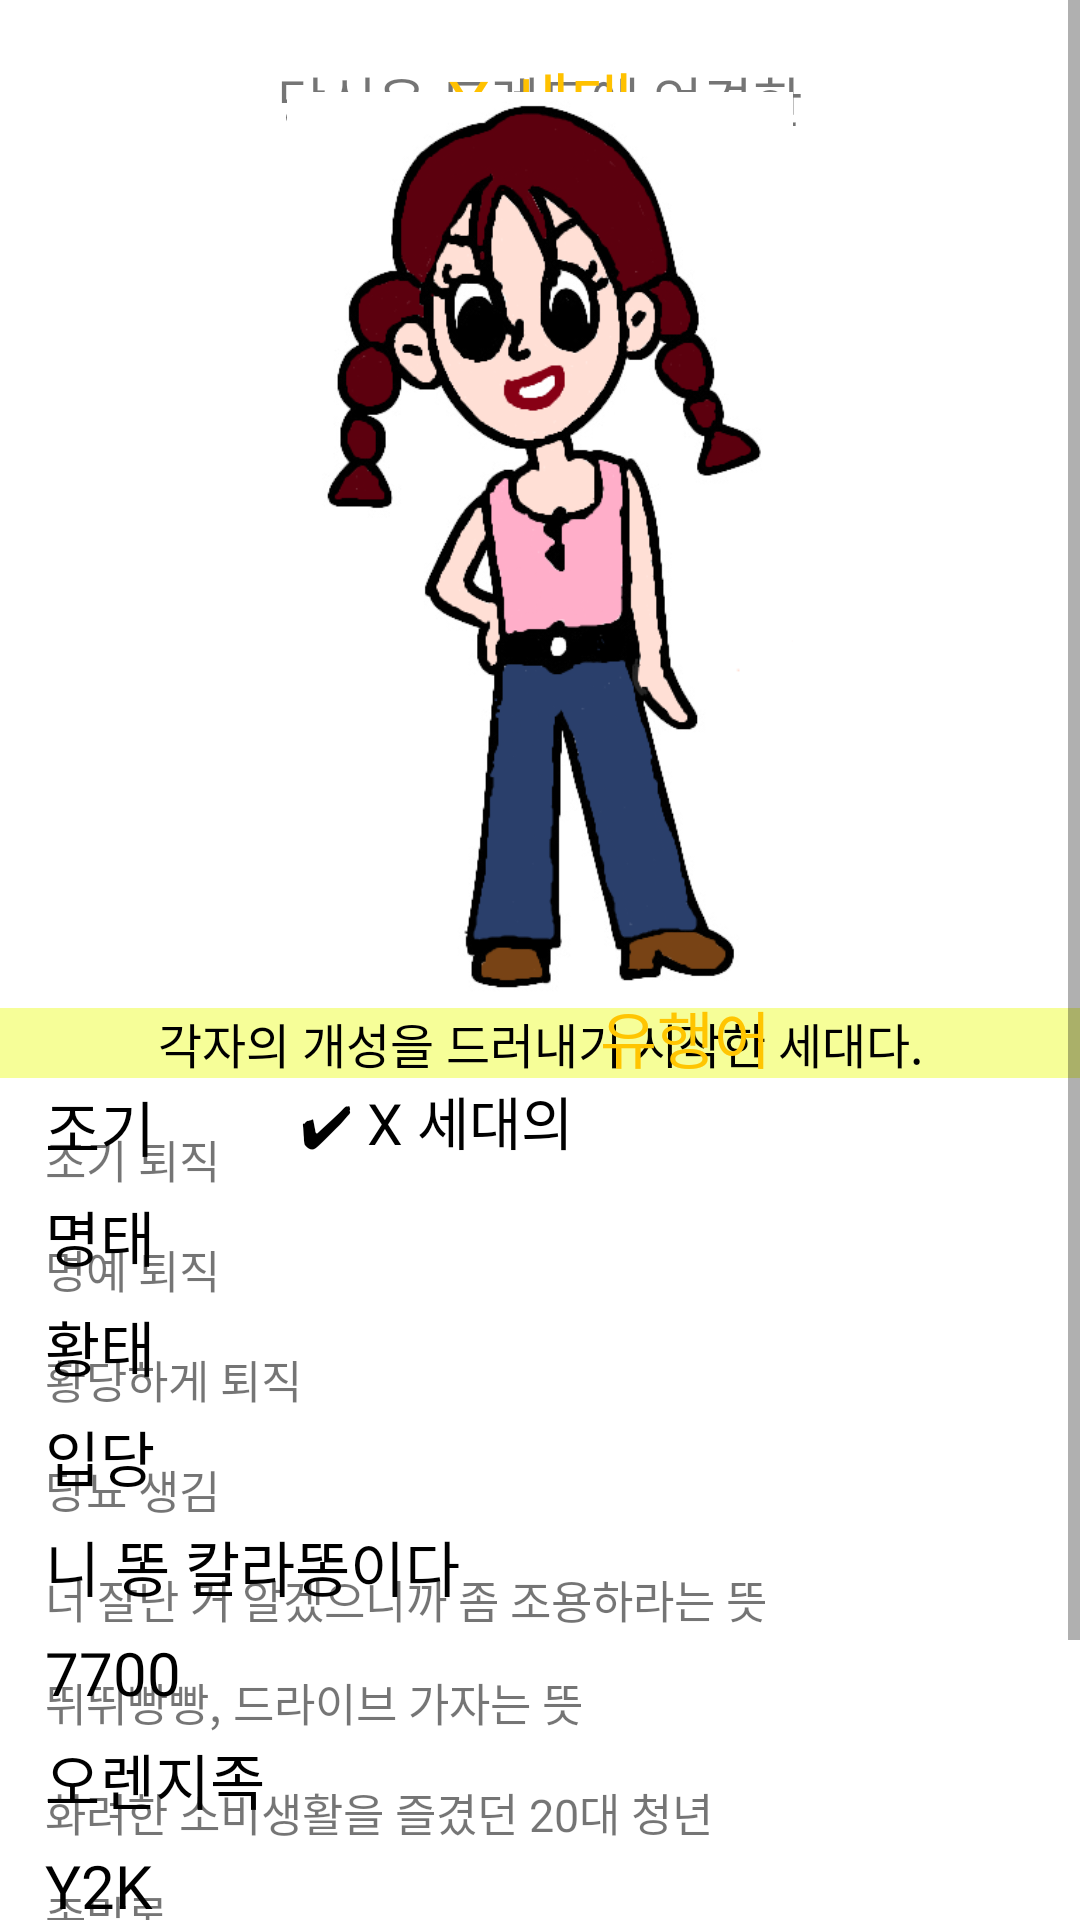

Write the Android layout XML for this screen, with the resource values it uses.
<!-- AndroidManifest.xml: application theme Theme.App_JamProject -->
<!-- res/layout/x_fragment.xml -->
<?xml version="1.0" encoding="utf-8"?>
<ScrollView
    android:background="#FFFFFF"
    xmlns:android="http://schemas.android.com/apk/res/android"
    android:orientation="vertical"
    android:layout_width="match_parent"
    android:layout_height="match_parent">
    <LinearLayout
        android:layout_width="match_parent"
        android:layout_height="wrap_content"
        android:orientation="vertical">

        <TextView
            android:layout_width="match_parent"
            android:layout_height="wrap_content"
            android:layout_marginTop="20dp"
            android:fontFamily="@font/notosansbold"
            android:gravity="center"
            android:text="당신은 트렌드에 엄격한"
            android:textSize="18sp" />

        <TextView
            android:layout_width="match_parent"
            android:layout_height="wrap_content"
            android:text="X 세대"
            android:textColor="#FFC100"
            android:textSize="23sp"
            android:gravity="center_horizontal"
            android:layout_marginTop="-30dp"
            android:fontFamily="@font/notosansbold"/>
        <ImageView
            android:layout_width="200dp"
            android:layout_height="320dp"
            android:layout_gravity="center_horizontal"
            android:src="@drawable/x"
            android:layout_marginTop="-20dp"/>
        <TextView
            android:layout_width="match_parent"
            android:layout_height="wrap_content"
            android:background="#F6FE98"
            android:text="각자의 개성을 드러내기 시작한 세대다."
            android:textSize="16sp"
            android:gravity="center_horizontal"
            android:fontFamily="@font/notosansthink"
            android:textColor="#000000"
            android:layout_marginTop="-15dp" />
        <TextView
            android:layout_width="match_parent"
            android:layout_height="wrap_content"
            android:text="✔ X 세대의"
            android:layout_marginLeft="100dp"
            android:textColor="#000000"
            android:textSize="19sp"
            android:fontFamily="@font/notosansregular"/>
        <TextView
            android:layout_width="wrap_content"
            android:layout_height="wrap_content"
            android:text="유행어"
            android:fontFamily="@font/notosansregular"
            android:textSize="20.5sp"
            android:layout_marginTop="-57sp"
            android:layout_marginLeft="200dp"
            android:textColor="#FFC501"/>

        <TextView
            android:layout_width="match_parent"
            android:layout_height="wrap_content"
            android:text="조기"
            android:textSize="20sp"
            android:textColor="#000000"
            android:fontFamily="@font/notosansbold"
            android:layout_marginLeft="15dp"/>
        <TextView
            android:layout_width="match_parent"
            android:layout_height="wrap_content"
            android:text="조기 퇴직"
            android:layout_marginLeft="15dp"
            android:layout_marginTop="-15dp"
            android:textSize="15sp"/>


        <TextView
            android:layout_width="match_parent"
            android:layout_height="wrap_content"
            android:text="명태"
            android:textSize="20sp"
            android:textColor="#000000"
            android:fontFamily="@font/notosansbold"
            android:layout_marginLeft="15dp"/>
        <TextView
            android:layout_width="match_parent"
            android:layout_height="wrap_content"
            android:text="명예 퇴직"
            android:layout_marginLeft="15dp"
            android:layout_marginTop="-15dp"
            android:textSize="15sp"/>

        <TextView
            android:layout_width="match_parent"
            android:layout_height="wrap_content"
            android:text="황태"
            android:textSize="20sp"
            android:textColor="#000000"
            android:fontFamily="@font/notosansbold"
            android:layout_marginLeft="15dp"/>
        <TextView
            android:layout_width="match_parent"
            android:layout_height="wrap_content"
            android:text="황당하게 퇴직"
            android:layout_marginLeft="15dp"
            android:layout_marginTop="-15dp"
            android:textSize="15sp"/>

        <TextView
            android:layout_width="match_parent"
            android:layout_height="wrap_content"
            android:text="입당"
            android:textSize="20sp"
            android:textColor="#000000"
            android:fontFamily="@font/notosansbold"
            android:layout_marginLeft="15dp"/>
        <TextView
            android:layout_width="match_parent"
            android:layout_height="wrap_content"
            android:text="당뇨 생김"
            android:layout_marginLeft="15dp"
            android:layout_marginTop="-15dp"
            android:textSize="15sp"/>

        <TextView
            android:layout_width="match_parent"
            android:layout_height="wrap_content"
            android:text="니 똥 칼라똥이다"
            android:textSize="20sp"
            android:textColor="#000000"
            android:fontFamily="@font/notosansbold"
            android:layout_marginLeft="15dp"/>
        <TextView
            android:layout_width="match_parent"
            android:layout_height="wrap_content"
            android:text="너 잘난 거 알겠으니까 좀 조용하라는 뜻"
            android:layout_marginLeft="15dp"
            android:layout_marginTop="-15dp"
            android:textSize="15sp"/>

        <TextView
            android:layout_width="match_parent"
            android:layout_height="wrap_content"
            android:text="7700"
            android:textSize="20sp"
            android:textColor="#000000"
            android:fontFamily="@font/notosansbold"
            android:layout_marginLeft="15dp"/>
        <TextView
            android:layout_width="match_parent"
            android:layout_height="wrap_content"
            android:text="뛰뛰빵빵, 드라이브 가자는 뜻"
            android:layout_marginLeft="15dp"
            android:layout_marginTop="-15dp"
            android:textSize="15sp"/>

        <TextView
            android:layout_width="match_parent"
            android:layout_height="wrap_content"
            android:text="오렌지족"
            android:textSize="20sp"
            android:textColor="#000000"
            android:fontFamily="@font/notosansbold"
            android:layout_marginLeft="15dp"/>
        <TextView
            android:layout_width="match_parent"
            android:layout_height="wrap_content"
            android:text="화려한 소비생활을 즐겼던 20대 청년"
            android:layout_marginLeft="15dp"
            android:layout_marginTop="-15dp"
            android:textSize="15sp"/>

        <TextView
            android:layout_width="match_parent"
            android:layout_height="wrap_content"
            android:text="Y2K"
            android:textSize="20sp"
            android:textColor="#000000"
            android:fontFamily="@font/notosansbold"
            android:layout_marginLeft="15dp"/>
        <TextView
            android:layout_width="match_parent"
            android:layout_height="wrap_content"
            android:text="종말론"
            android:layout_marginLeft="15dp"
            android:layout_marginTop="-15dp"
            android:textSize="15sp"/>

        <TextView
            android:layout_width="match_parent"
            android:layout_height="wrap_content"
            android:text="깔다구"
            android:textSize="20sp"
            android:textColor="#000000"
            android:fontFamily="@font/notosansbold"
            android:layout_marginLeft="15dp"/>
        <TextView
            android:layout_width="match_parent"
            android:layout_height="wrap_content"
            android:text="남자친구"
            android:layout_marginLeft="15dp"
            android:layout_marginTop="-15dp"
            android:textSize="15sp"/>

        <TextView
            android:layout_width="match_parent"
            android:layout_height="wrap_content"
            android:text="삐삐쳐"
            android:textSize="20sp"
            android:textColor="#000000"
            android:fontFamily="@font/notosansbold"
            android:layout_marginLeft="15dp"/>
        <TextView
            android:layout_width="match_parent"
            android:layout_height="wrap_content"
            android:text="연락해"
            android:layout_marginLeft="15dp"
            android:layout_marginTop="-15dp"
            android:textSize="15sp"/>
    </LinearLayout>
</ScrollView>
<!-- resources referenced by this layout -->
<resources>
  <!-- drawable x: png bitmap (drawable-v24, 83863 bytes) -->
  <style name="Theme.App_JamProject" parent="Theme.MaterialComponents.DayNight.DarkActionBar">
          
          <item name="colorPrimary">#FFFFFF</item>
          <item name="colorPrimaryVariant">#FFEB3B</item>
          <item name="colorOnPrimary">@color/white</item>
          
          <item name="colorSecondary">@color/teal_200</item>
          <item name="colorSecondaryVariant">@color/teal_700</item>
          <item name="colorOnSecondary">@color/black</item>
          
          <item name="android:statusBarColor" tools:targetApi="l">?attr/colorPrimaryVariant</item>
          
      </style>
  <!-- not gathered from this repository: default colours our renderer supplied (Android Studio template values) -->
  <color name="teal_200">#FF03DAC5</color>
  <color name="teal_700">#FF018786</color>
  <color name="black">#FF000000</color>
  <color name="white">#FFFFFFFF</color>
</resources>
